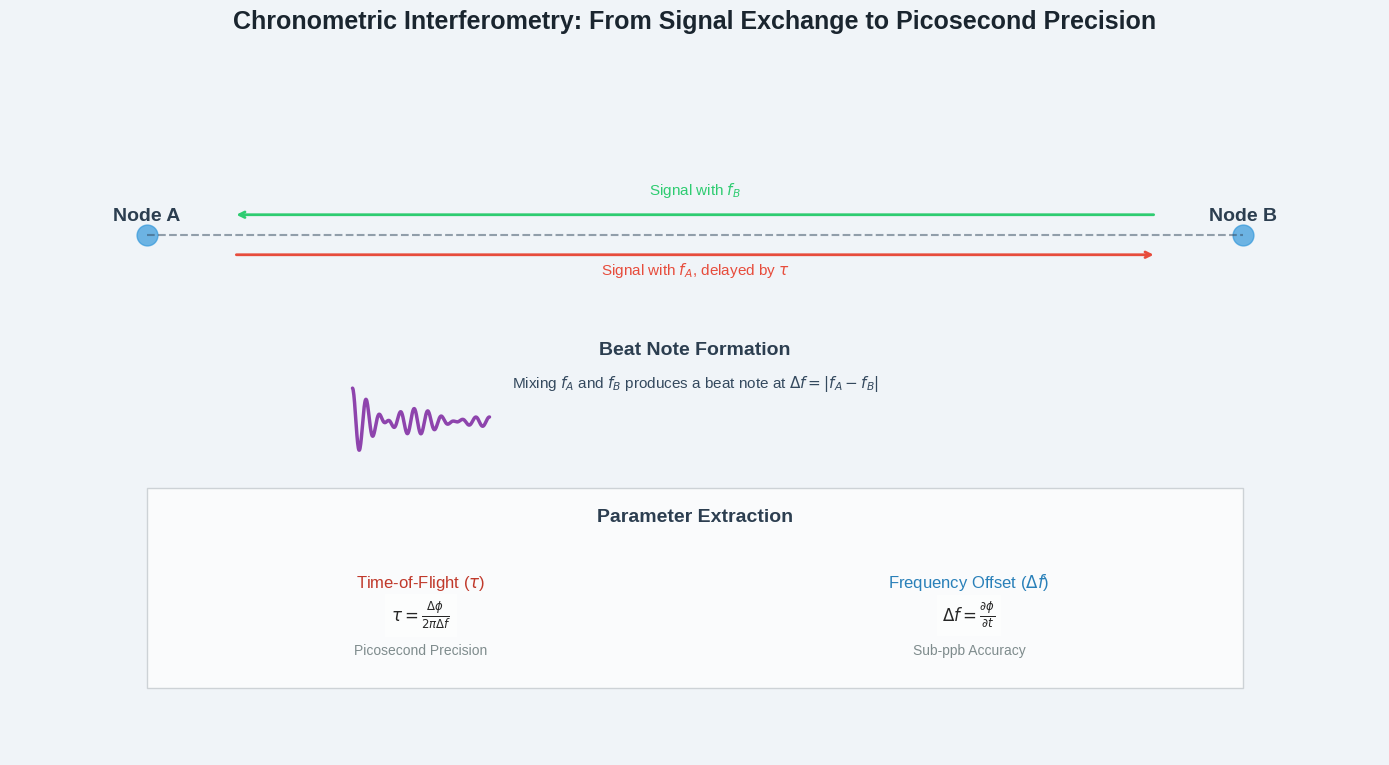

Python code for this plot:

import matplotlib.pyplot as plt
import numpy as np
import os

def create_enhanced_visualization():
    """Create an enhanced, professional visualization for chronometric interferometry."""
    plt.style.use('seaborn-v0_8-darkgrid')

    fig, ax = plt.subplots(figsize=(14, 8))
    fig.patch.set_facecolor('#f0f4f8')
    ax.set_facecolor('#f0f4f8')

    # 1. System Setup
    ax.text(0.1, 0.8, "Node A", ha='center', fontsize=14, fontweight='bold', color='#2c3e50')
    ax.text(0.9, 0.8, "Node B", ha='center', fontsize=14, fontweight='bold', color='#2c3e50')
    ax.plot([0.1, 0.9], [0.78, 0.78], 'o', markersize=15, color='#3498db', alpha=0.7)
    ax.plot([0.1, 0.9], [0.78, 0.78], '--', color='#34495e', alpha=0.5)

    # Arrows for signal exchange
    ax.annotate("", xy=(0.85, 0.75), xytext=(0.15, 0.75),
                arrowprops=dict(arrowstyle="->", color="#e74c3c", lw=2, shrinkA=15, shrinkB=15))
    ax.annotate("", xy=(0.15, 0.81), xytext=(0.85, 0.81),
                arrowprops=dict(arrowstyle="->", color="#2ecc71", lw=2, shrinkA=15, shrinkB=15))
    ax.text(0.5, 0.72, r'Signal with $f_A$, delayed by $\tau$', ha='center', fontsize=11, color='#e74c3c')
    ax.text(0.5, 0.84, r'Signal with $f_B$', ha='center', fontsize=11, color='#2ecc71')

    # 2. Beat Note Visualization
    t = np.linspace(0, 0.1, 400)
    f_beat = 10  # Hz
    beat_wave = np.cos(2 * np.pi * f_beat * t) * np.exp(-t * 20)
    carrier_wave = np.cos(2 * np.pi * f_beat * 10 * t)
    modulated_wave = beat_wave * carrier_wave

    ax.plot(t + 0.25, modulated_wave * 0.05 + 0.5, color='#8e44ad', lw=2.5)
    ax.text(0.5, 0.6, "Beat Note Formation", ha='center', fontsize=14, fontweight='bold', color='#2c3e50')
    ax.text(0.5, 0.55, r'Mixing $f_A$ and $f_B$ produces a beat note at $\Delta f = |f_A - f_B|$',
            ha='center', fontsize=11, color='#34495e')

    # 3. Information Extraction
    ax.add_patch(plt.Rectangle((0.1, 0.1), 0.8, 0.3, facecolor='#ffffff', edgecolor='#bdc3c7', lw=1, alpha=0.7))
    ax.text(0.5, 0.35, "Parameter Extraction", ha='center', fontsize=14, fontweight='bold', color='#2c3e50')

    ax.text(0.3, 0.25, r'Time-of-Flight ($\tau$)', ha='center', fontsize=12, color='#c0392b')
    ax.text(0.3, 0.2, r'$\tau = \frac{\Delta\phi}{2\pi \Delta f}$', ha='center', fontsize=12, bbox=dict(facecolor='white', alpha=0.5, edgecolor='none'))
    ax.text(0.3, 0.15, "Picosecond Precision", ha='center', fontsize=10, color='#7f8c8d')

    ax.text(0.7, 0.25, r'Frequency Offset ($\Delta f$)', ha='center', fontsize=12, color='#2980b9')
    ax.text(0.7, 0.2, r'$\Delta f = \frac{\partial\phi}{\partial t}$', ha='center', fontsize=12, bbox=dict(facecolor='white', alpha=0.5, edgecolor='none'))
    ax.text(0.7, 0.15, "Sub-ppb Accuracy", ha='center', fontsize=10, color='#7f8c8d')

    # Final Touches
    ax.set_xlim(0, 1)
    ax.set_ylim(0, 1)
    ax.axis('off')
    fig.suptitle("Chronometric Interferometry: From Signal Exchange to Picosecond Precision", fontsize=18, fontweight='bold', color='#1a252f')
    fig.tight_layout(rect=[0, 0.03, 1, 0.95])

    # Save the figure
    output_dir = "docs/assets/images"
    os.makedirs(output_dir, exist_ok=True)
    output_path = os.path.join(output_dir, "chronometric_interferometry_enhanced.png")
    plt.savefig(output_path, dpi=300, bbox_inches='tight', facecolor=fig.get_facecolor())
    plt.close()
    print(f"Enhanced visualization saved to: {output_path}")
    return output_path

if __name__ == '__main__':
    create_enhanced_visualization()
